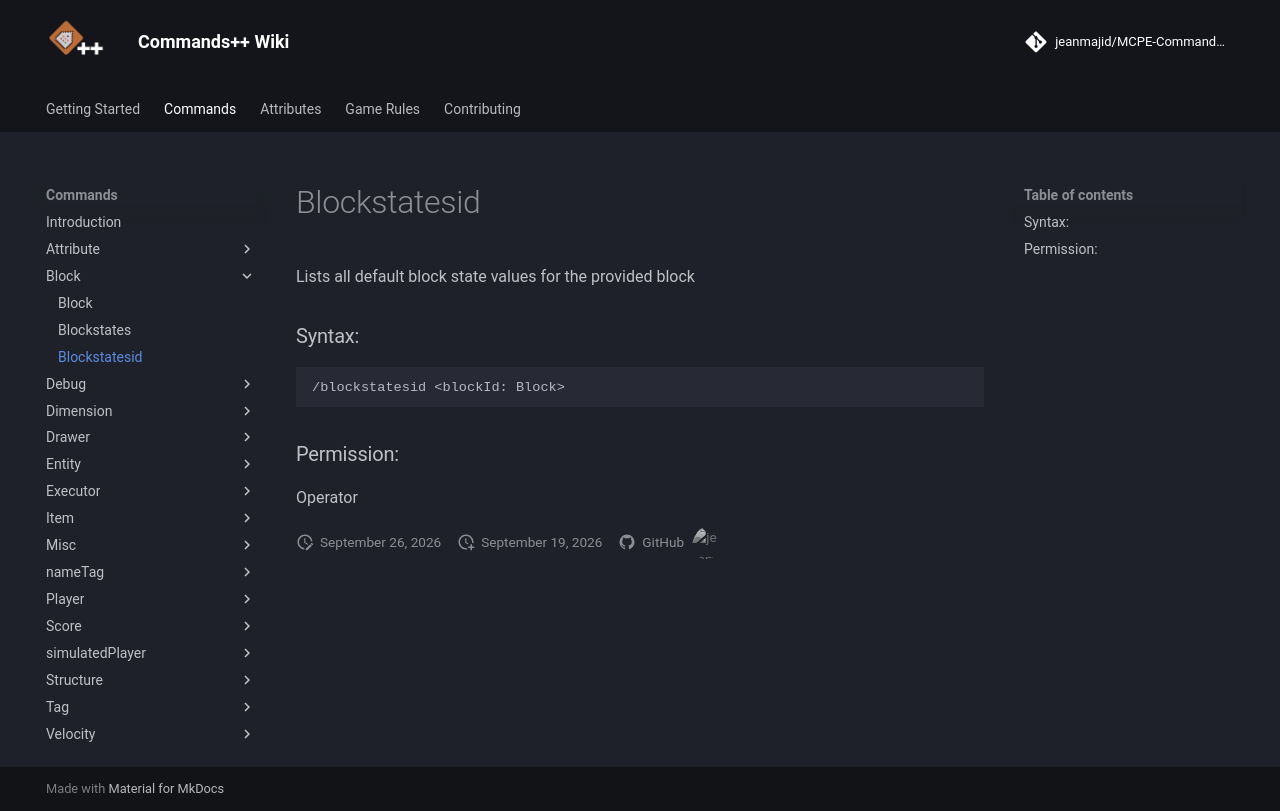

repository: jeanmajid/MCPE-Commands-plus-plus · page: commands/block/blockstatesid/index.html · generator: mkdocs

<!-- AUTO GENERATED DO NOT TOUCH ANYTHING UNDERNEATH -->

Lists all default block state values for the provided block

### Syntax:

```
/blockstatesid <blockId: Block>
```

### Permission:

Operator

<!-- AUTO GENERATED DO NOT TOUCH ANYTHING ABOVE -->
